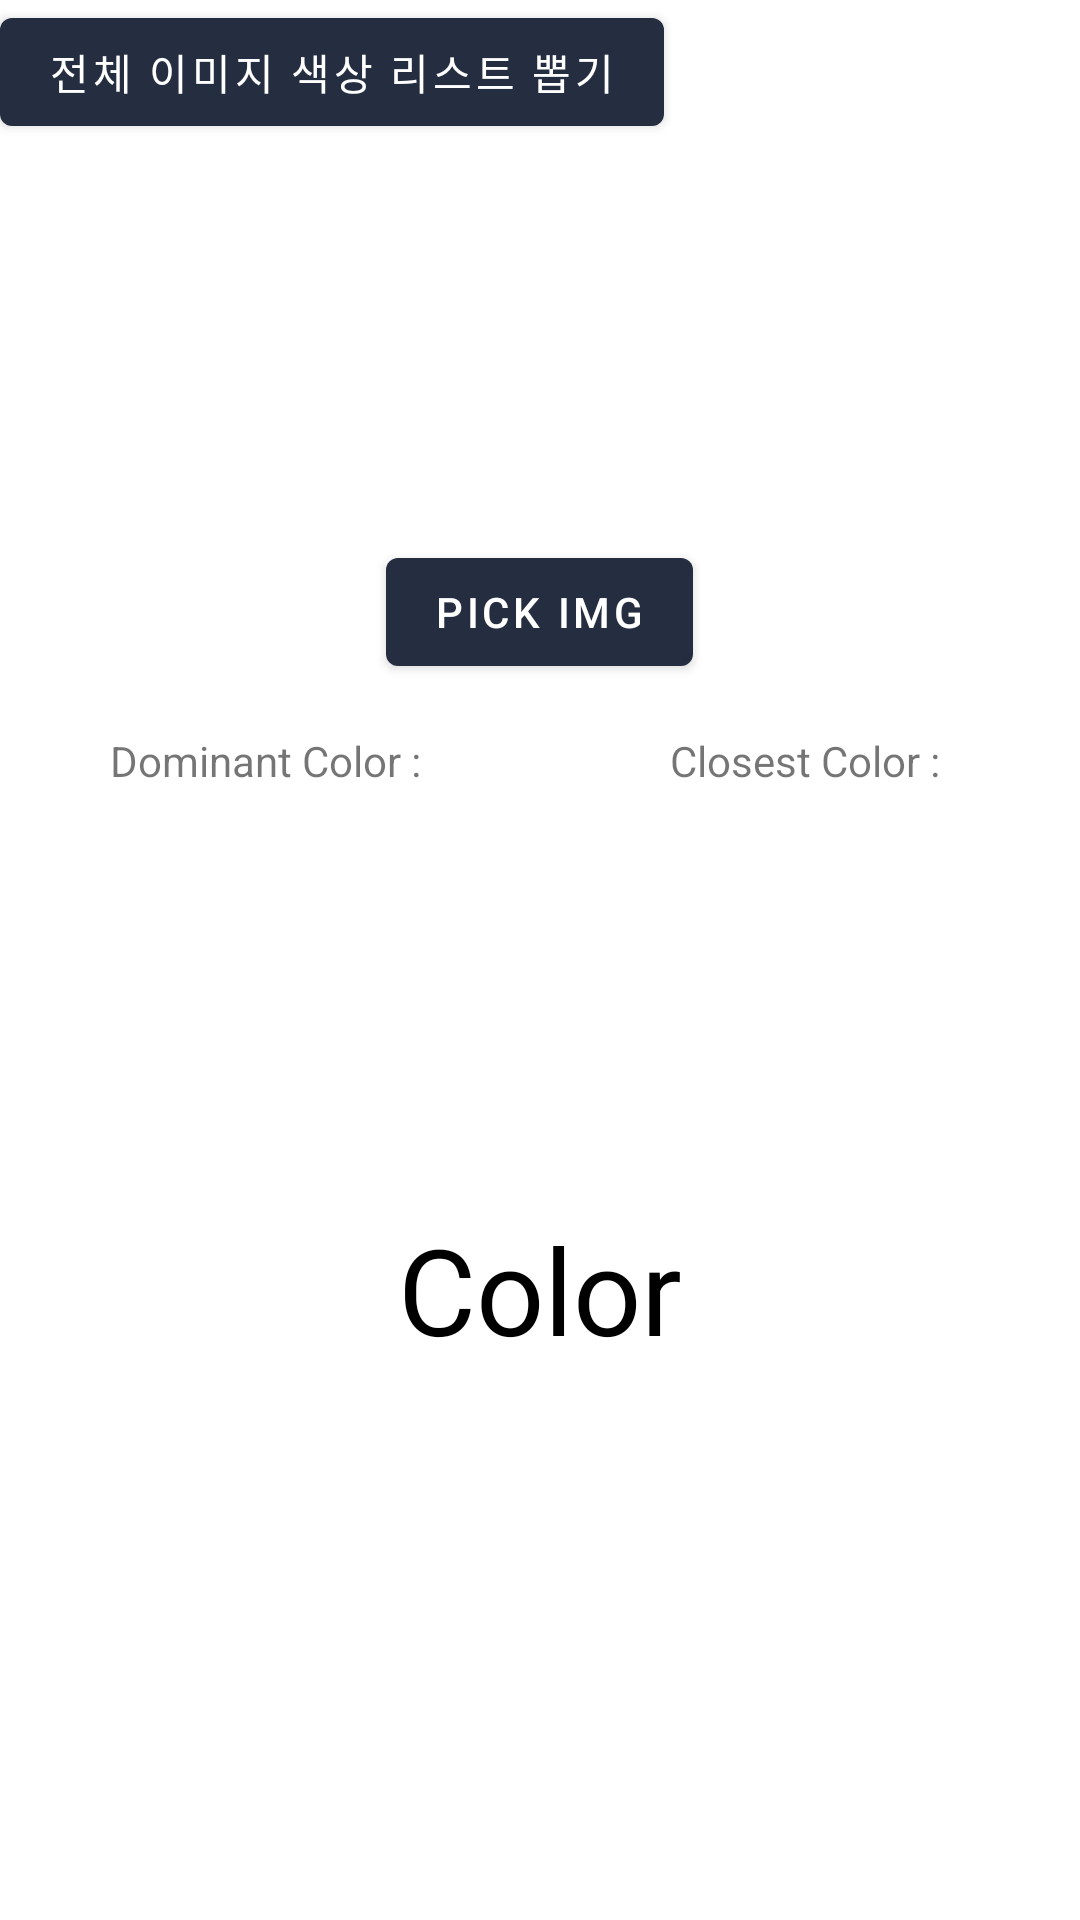

Write the Android layout XML for this screen, with the resource values it uses.
<!-- AndroidManifest.xml: application theme Theme.Ddoyac -->
<!-- res/layout/activity_color_picker_test.xml -->
<?xml version="1.0" encoding="utf-8"?>
<LinearLayout
    android:orientation="vertical"
    xmlns:android="http://schemas.android.com/apk/res/android" android:layout_width="match_parent"
    android:layout_height="match_parent">

    <Button
        android:id="@+id/list_colors_from_files_btn"
        android:text="전체 이미지 색상 리스트 뽑기"
        android:layout_width="wrap_content"
        android:layout_height="wrap_content"/>
    <LinearLayout
        android:orientation="horizontal"
        android:weightSum="2"
        android:layout_margin="@dimen/view_margin_spacing"
        android:layout_gravity="center_horizontal"
        android:layout_width="300dp"
        android:layout_height="wrap_content">
        <ImageView
            android:id="@+id/preview_img"
            android:layout_width="0dp"
            android:layout_weight="1"

            android:layout_gravity="center_horizontal"

            android:layout_height="100dp"/>
        <ImageView
            android:layout_marginStart="@dimen/view_margin_spacing"
            android:id="@+id/cropped_preview_img"
            android:layout_width="0dp"
            android:layout_weight="1"
            android:layout_gravity="center_horizontal"

            android:layout_height="100dp"/>
    </LinearLayout>

    <Button
        android:id="@+id/pick_img_btn"
        android:layout_gravity="center_horizontal"
        android:text="pick img"
        android:layout_width="wrap_content"
        android:layout_height="wrap_content"/>
    <LinearLayout
        android:weightSum="2"
        android:layout_marginTop="@dimen/view_margin_spacing"
        android:layout_marginBottom="@dimen/view_spacing"
        android:layout_width="match_parent"
        android:layout_height="wrap_content">

        <TextView
            android:gravity="center"
            android:text="Dominant Color : "
            android:id="@+id/dominant_color_txt"
            android:layout_width="0dp"
            android:layout_height="match_parent"
            android:layout_weight="1"/>
        <TextView
            android:gravity="center"
            android:text="Closest Color : "
            android:id="@+id/closest_color_txt"
            android:layout_width="0dp"
            android:layout_height="match_parent"
            android:layout_weight="1"/>

    </LinearLayout>


    <LinearLayout

        android:weightSum="2"
        android:layout_width="match_parent"
        android:layout_height="100dp">
        <View
            android:id="@+id/dominant_color_view"
            android:layout_width="0dp"
            android:layout_weight="1"
            android:layout_height="match_parent"/>
        <View
            android:layout_marginStart="@dimen/view_spacing"
            android:id="@+id/closest_color_view"
            android:layout_width="0dp"
            android:layout_weight="1"
            android:layout_height="match_parent"/>
    </LinearLayout>
    <TextView
        android:id="@+id/result_color_txt"
        android:text="Color"
        android:textColor="@color/black"
        android:layout_marginTop="32dp"
        android:textSize="40sp"
        android:layout_width="wrap_content"
        android:layout_gravity="center_horizontal"
        android:layout_height="wrap_content"/>

</LinearLayout>
<!-- resources referenced by this layout -->
<resources>
  <color name="black">#FF000000</color>
  <dimen name="view_margin_spacing">16dp</dimen>
  <dimen name="view_spacing">8dp</dimen>
  <style name="Theme.Ddoyac" parent="Theme.MaterialComponents.Light">
          
          <item name="colorPrimary">@color/yak_ariant</item>
          <item name="colorPrimaryVariant">@color/yak_pri</item>
          <item name="colorOnPrimary">@color/white</item>
          
  
          <item name="colorSecondary">@color/yak_sec</item>
          <item name="colorSecondaryVariant">@color/yak_pri</item>
          <item name="colorOnSecondary">@color/black</item>
          
          <item name="android:statusBarColor" tools:targetApi="l">?attr/colorPrimaryVariant</item>
          
          <item name="android:windowContentTransitions">true</item>
      </style>
  <color name="yak_ariant">#252D40</color>
  <color name="yak_pri">#141926</color>
  <color name="white">#FFFFFFFF</color>
  <color name="yak_sec">#28BBF5</color>
</resources>
